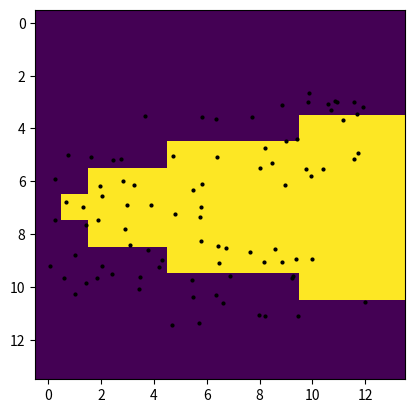

Source code (Python):
import numpy as np
import matplotlib.pyplot as plt

def _if_near(point, mask, nearest_neighbor):
    nn = nearest_neighbor
    w,h = mask.shape[0],mask.shape[1]
    x,y = point
    mask = np.pad(mask,nn,'edge')
    x += nn
    y += nn
    if(w+nn>x and h+nn>y):
        x_i,y_i = int(x+0.5),int(y+0.5)
        #return True
        near = mask[x_i-nn:x_i+nn,y_i-nn:y_i+nn]
        if near.max()-near.min() != 0:
            if(x<w and y<h):
                return True
    return False

def getpoint(mask_img, k, beta, training = True, nearest_neighbor=3, inference_threshold = 0.9):
    
    if(beta>1 or beta<0): 
        print("fuck")
        raise NameError("beta should be in range [0,1]")
    
    if(k<0.1): 
        raise NameError("k should be in range [0.1,infinite]")

    w,h = mask_img.shape[0],mask_img.shape[1]
    
    N = int(beta*k*w*h)
    xy_min = [0, 0]
    xy_max = [w, h]
    points = np.random.uniform(low=xy_min, high=xy_max, size=(N,2))
    
    # for the training, the mask is a hard mask
    if training == True:
        if beta ==0: return points
        res = []
        for p in points:
            if(_if_near(p,mask_img,nearest_neighbor)):
                res.append(p)
        others = int((1-beta)*k*w*h)
        not_edge_points = np.random.uniform(low=xy_min, high=xy_max, size=(others,2))
        for p in not_edge_points:
            res.append(p)
        return res
    
    # for the inference, the mask is a soft mask
    if training == False:
        res = []
        for i in range(w):
            for j in range(h):
                if mask_img[i,j] < inference_threshold:
                    res.append((i,j))
        return res

def _generate_mask(size, func = lambda x:(x-7)*(x-7)):
    w,h = size
    res = np.zeros((w,h))
    for x in range(w):
        for y in range(h):
            if y> func(x): res[x,y] = 255
    return res

my_mask = _generate_mask((14,14), )
plt.imshow(my_mask)
points = getpoint(mask_img=my_mask,k=1,beta=1,nearest_neighbor=2)
print(points)
points = list(zip(*points))
plt.scatter(points[1],points[0],c='black',s=4)
plt.show()